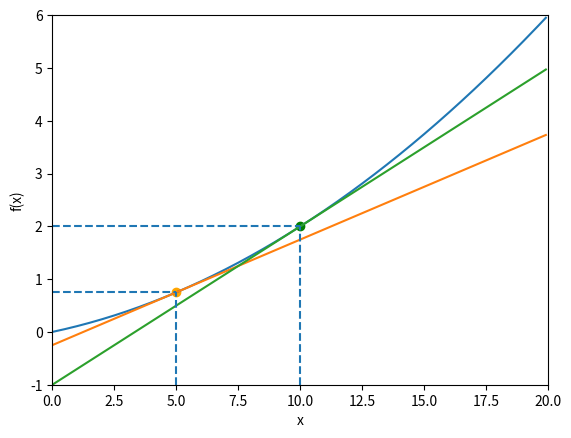

The matplotlib source for this figure:
import numpy as np
import matplotlib.pylab as plt

def function_1(x):
    return 0.01*x**2 + 0.1*x

def numerical_diff(f, x):
    h = 1e-4
    return (f(x+h)-f(x-h))/(2*h)

def tangent_line(x, a, b, gradient):
    return gradient*(x-a)+b

    

if __name__ == '__main__':
    x = np.arange(0.0, 20.0, 0.1)
    y = function_1(x)
    plt.xlabel("x")
    plt.ylabel("f(x)")
    plt.plot(x, y, label="function")

    gradient_5 = numerical_diff(function_1, 5)
    gradient_10 = numerical_diff(function_1, 10)

    y_5 = tangent_line(x, 5, function_1(5), gradient_5)
    y_10 = tangent_line(x, 10, function_1(10), gradient_10)

    plt.plot(x, y_5, label="tangent_5")
    plt.plot(x, y_10, label="tangent_10")
    plt.xlim(0.0, 20.0)
    plt.ylim(-1, function_1(20.0))
    plt.vlines([5, 10], [-1, -1], [function_1(5), function_1(10)], linestyles="--")
    plt.hlines([function_1(5), function_1(10)], [0, 0], [5, 10], linestyles="--")
    plt.scatter(5, function_1(5), color="orange")
    plt.scatter(10, function_1(10), color="green")
    plt.show()
